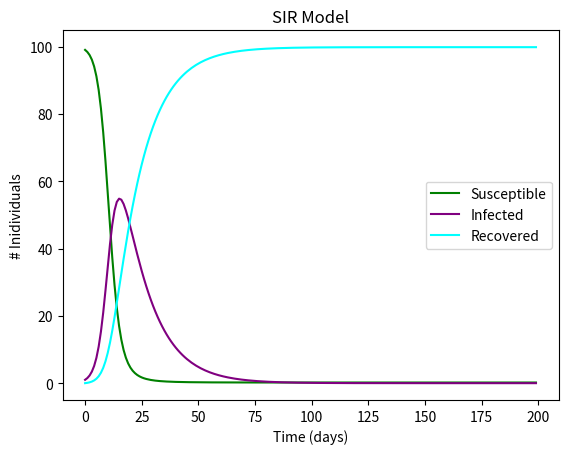

Generate this figure with matplotlib:
#! /root/anaconda3/bin/python3

##############################
'''
[redacted]
[redacted]
Homework 2
Problem 3
'''
##############################




##############################
import matplotlib
import matplotlib.pyplot as plt
import scipy

from scipy.integrate import odeint
import numpy as np
##############################




##############################
def main():
    function1()
    return True
##############################




##############################
def deriv(y, t, N, alpha, beta):
    # Set S,I,R equal to the y values
    S, I, R = y
    # Formulas
    dS_dt = (-1) * alpha * S * I
    dI_dt = (alpha * S * I) - (beta * I)
    dR_dt = (beta * I)
    return dS_dt, dI_dt, dR_dt
##############################




##############################
def function1():
    # Population size
    N = 100
    # Transmission parameter
    alpha = 0.005
    # Removal rate parameter
    beta = 0.08
    # Initial S,I,R values
    S0, I0, R0 = 99, 1, 0
    # Days to run the simulation
    days = 200
    # Set up the time space
    t = np.linspace(0,days,days)
    # Initial y values
    y0 = S0, I0, R0
    # Integrate over the time space
    ret = odeint(deriv, y0, t, args=(N,alpha,beta))
    S, I, R = ret.T

    # Initialize the plot
    fix, ax = plt.subplots()
    # Plot the S,I,R values
    plt.plot(list(range(0,days)), S, 'green',label='Susceptible')
    plt.plot(list(range(0,days)), I, 'purple',label='Infected')
    plt.plot(list(range(0,days)), R, 'cyan',label='Recovered')
    # Add labels
    ax.legend()
    plt.title("SIR Model")
    ax.set_ylabel('# Inidividuals')
    ax.set_xlabel('Time (days)')
    # Save figure
    plt.savefig('problem3.png')

    return
    
main()
